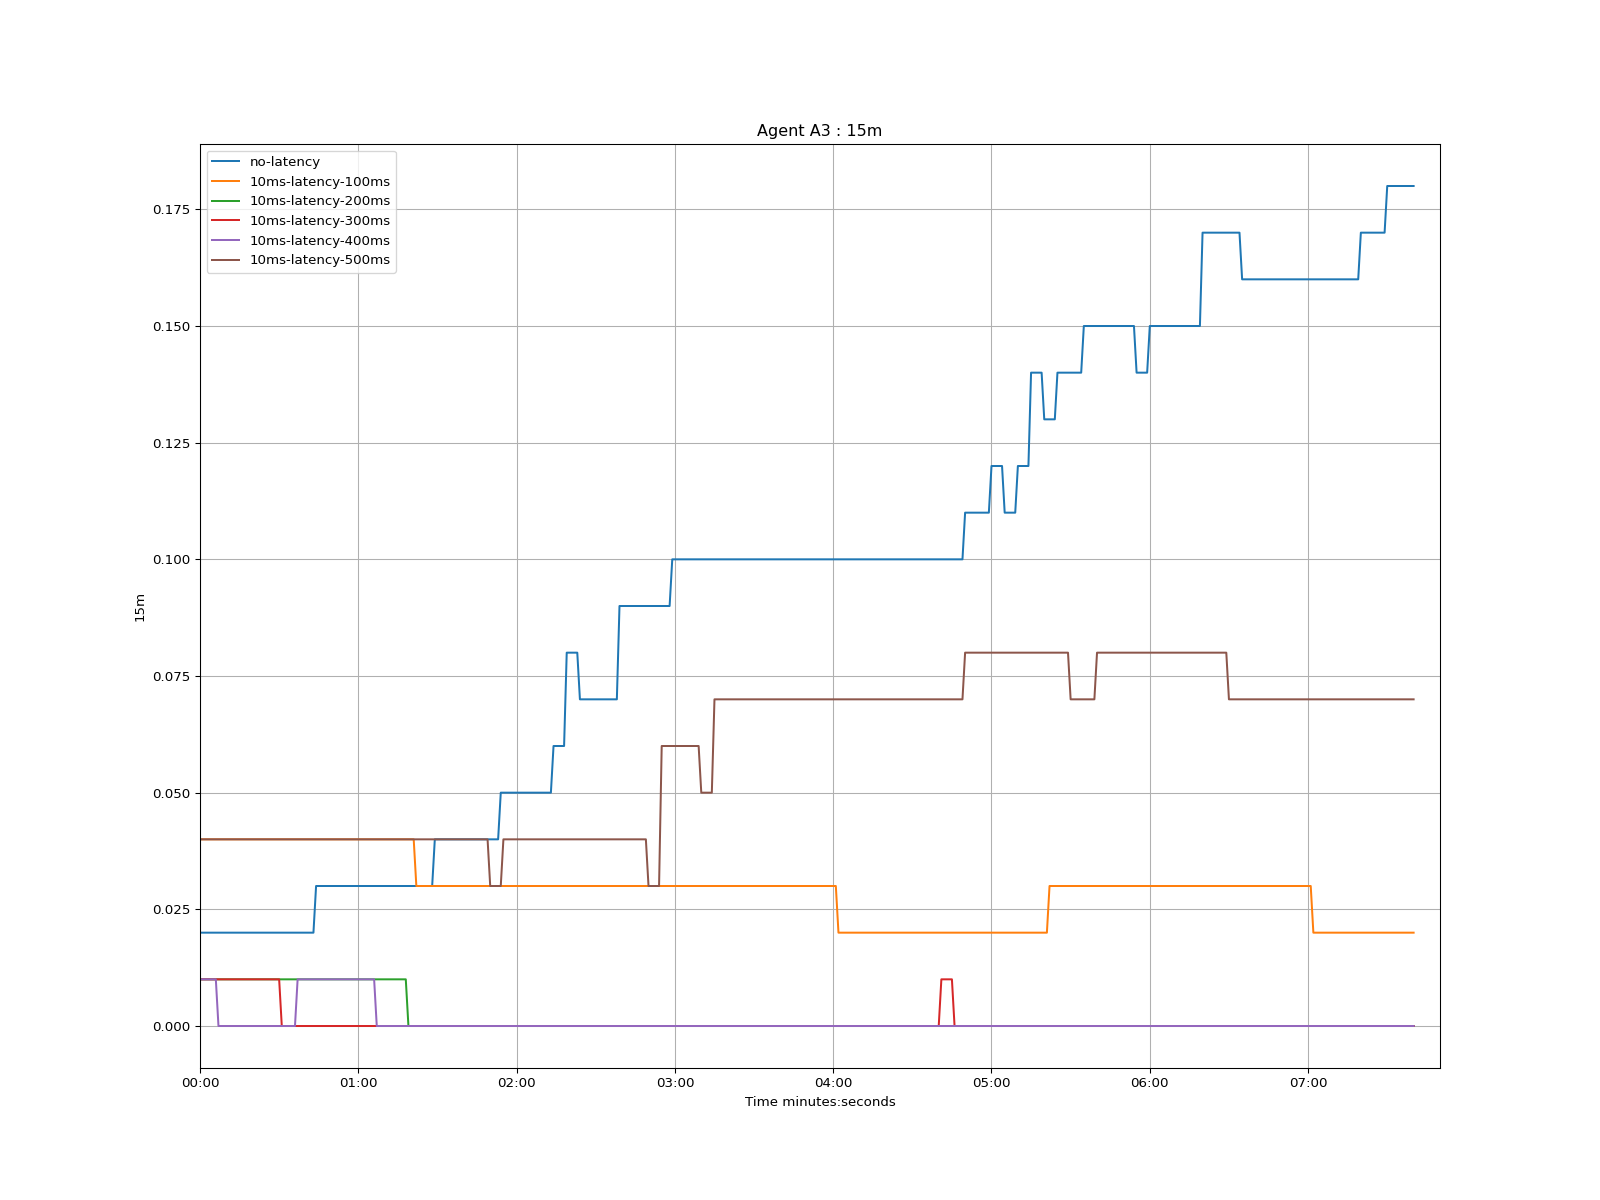

The data file committed next to this chart (first rows):
time, no-latency, 10ms-latency-100ms, 10ms-latency-200ms, 10ms-latency-300ms, 10ms-latency-400ms, 10ms-latency-500ms
1970-01-01 00:00:00, 0.02, 0.04, 0.01, 0.01, 0.01, 0.04
1970-01-01 00:00:01, 0.02, 0.04, 0.01, 0.01, 0.01, 0.04
1970-01-01 00:00:02, 0.02, 0.04, 0.01, 0.01, 0.01, 0.04
1970-01-01 00:00:03, 0.02, 0.04, 0.01, 0.01, 0.01, 0.04
1970-01-01 00:00:04, 0.02, 0.04, 0.01, 0.01, 0.01, 0.04
1970-01-01 00:00:05, 0.02, 0.04, 0.01, 0.01, 0.01, 0.04
1970-01-01 00:00:06, 0.02, 0.04, 0.01, 0.01, 0.01, 0.04
1970-01-01 00:00:07, 0.02, 0.04, 0.01, 0.01, 0.0, 0.04
1970-01-01 00:00:08, 0.02, 0.04, 0.01, 0.01, 0.0, 0.04
1970-01-01 00:00:09, 0.02, 0.04, 0.01, 0.01, 0.0, 0.04
1970-01-01 00:00:10, 0.02, 0.04, 0.01, 0.01, 0.0, 0.04
1970-01-01 00:00:11, 0.02, 0.04, 0.01, 0.01, 0.0, 0.04
1970-01-01 00:00:12, 0.02, 0.04, 0.01, 0.01, 0.0, 0.04
1970-01-01 00:00:13, 0.02, 0.04, 0.01, 0.01, 0.0, 0.04
1970-01-01 00:00:14, 0.02, 0.04, 0.01, 0.01, 0.0, 0.04
1970-01-01 00:00:15, 0.02, 0.04, 0.01, 0.01, 0.0, 0.04
1970-01-01 00:00:16, 0.02, 0.04, 0.01, 0.01, 0.0, 0.04
1970-01-01 00:00:17, 0.02, 0.04, 0.01, 0.01, 0.0, 0.04
1970-01-01 00:00:18, 0.02, 0.04, 0.01, 0.01, 0.0, 0.04
1970-01-01 00:00:19, 0.02, 0.04, 0.01, 0.01, 0.0, 0.04
1970-01-01 00:00:20, 0.02, 0.04, 0.01, 0.01, 0.0, 0.04
1970-01-01 00:00:21, 0.02, 0.04, 0.01, 0.01, 0.0, 0.04
1970-01-01 00:00:22, 0.02, 0.04, 0.01, 0.01, 0.0, 0.04
1970-01-01 00:00:23, 0.02, 0.04, 0.01, 0.01, 0.0, 0.04
1970-01-01 00:00:24, 0.02, 0.04, 0.01, 0.01, 0.0, 0.04
1970-01-01 00:00:25, 0.02, 0.04, 0.01, 0.01, 0.0, 0.04
1970-01-01 00:00:26, 0.02, 0.04, 0.01, 0.01, 0.0, 0.04
1970-01-01 00:00:27, 0.02, 0.04, 0.01, 0.01, 0.0, 0.04
1970-01-01 00:00:28, 0.02, 0.04, 0.01, 0.01, 0.0, 0.04
1970-01-01 00:00:29, 0.02, 0.04, 0.01, 0.01, 0.0, 0.04
1970-01-01 00:00:30, 0.02, 0.04, 0.01, 0.01, 0.0, 0.04
1970-01-01 00:00:31, 0.02, 0.04, 0.01, 0.0, 0.0, 0.04
1970-01-01 00:00:32, 0.02, 0.04, 0.01, 0.0, 0.0, 0.04
1970-01-01 00:00:33, 0.02, 0.04, 0.01, 0.0, 0.0, 0.04
1970-01-01 00:00:34, 0.02, 0.04, 0.01, 0.0, 0.0, 0.04
1970-01-01 00:00:35, 0.02, 0.04, 0.01, 0.0, 0.0, 0.04
1970-01-01 00:00:36, 0.02, 0.04, 0.01, 0.0, 0.0, 0.04
1970-01-01 00:00:37, 0.02, 0.04, 0.01, 0.0, 0.01, 0.04
1970-01-01 00:00:38, 0.02, 0.04, 0.01, 0.0, 0.01, 0.04
1970-01-01 00:00:39, 0.02, 0.04, 0.01, 0.0, 0.01, 0.04
1970-01-01 00:00:40, 0.02, 0.04, 0.01, 0.0, 0.01, 0.04
1970-01-01 00:00:41, 0.02, 0.04, 0.01, 0.0, 0.01, 0.04
1970-01-01 00:00:42, 0.02, 0.04, 0.01, 0.0, 0.01, 0.04
1970-01-01 00:00:43, 0.02, 0.04, 0.01, 0.0, 0.01, 0.04
1970-01-01 00:00:44, 0.03, 0.04, 0.01, 0.0, 0.01, 0.04
1970-01-01 00:00:45, 0.03, 0.04, 0.01, 0.0, 0.01, 0.04
1970-01-01 00:00:46, 0.03, 0.04, 0.01, 0.0, 0.01, 0.04
1970-01-01 00:00:47, 0.03, 0.04, 0.01, 0.0, 0.01, 0.04
1970-01-01 00:00:48, 0.03, 0.04, 0.01, 0.0, 0.01, 0.04
1970-01-01 00:00:49, 0.03, 0.04, 0.01, 0.0, 0.01, 0.04
1970-01-01 00:00:50, 0.03, 0.04, 0.01, 0.0, 0.01, 0.04
1970-01-01 00:00:51, 0.03, 0.04, 0.01, 0.0, 0.01, 0.04
1970-01-01 00:00:52, 0.03, 0.04, 0.01, 0.0, 0.01, 0.04
1970-01-01 00:00:53, 0.03, 0.04, 0.01, 0.0, 0.01, 0.04
1970-01-01 00:00:54, 0.03, 0.04, 0.01, 0.0, 0.01, 0.04
1970-01-01 00:00:55, 0.03, 0.04, 0.01, 0.0, 0.01, 0.04
1970-01-01 00:00:56, 0.03, 0.04, 0.01, 0.0, 0.01, 0.04
1970-01-01 00:00:57, 0.03, 0.04, 0.01, 0.0, 0.01, 0.04
1970-01-01 00:00:58, 0.03, 0.04, 0.01, 0.0, 0.01, 0.04
1970-01-01 00:00:59, 0.03, 0.04, 0.01, 0.0, 0.01, 0.04
... 401 more rows
